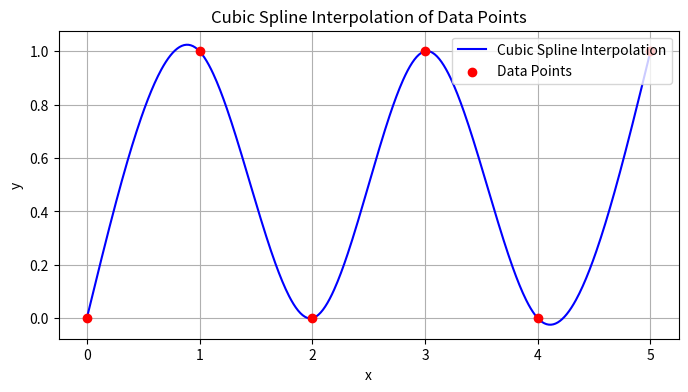

Generate this figure with matplotlib:
import numpy as np
import matplotlib.pyplot as plt
from scipy.interpolate import CubicSpline

# Define some sample data points (x, y) through which the spline will pass
x = np.array([0, 1, 2, 3, 4, 5])
y = np.array([0, 1, 0, 1, 0, 1])  # Sample wave-like pattern

# Create a cubic spline function that interpolates the data points
cspline = CubicSpline(x, y, bc_type='natural')  # Natural boundary conditions

# Generate a dense range of x values for a smooth curve
x_dense = np.linspace(0, 5, 500)
y_cspline = cspline(x_dense)  # Evaluate the spline at these points

# Plot the original data points and the interpolated cubic spline
plt.figure(figsize=(8, 4))
plt.plot(x_dense, y_cspline, label="Cubic Spline Interpolation", color="blue")
plt.scatter(x, y, color="red", label="Data Points", zorder=5)
plt.xlabel("x")
plt.ylabel("y")
plt.legend()
plt.title("Cubic Spline Interpolation of Data Points")
plt.grid(True)
plt.show()
